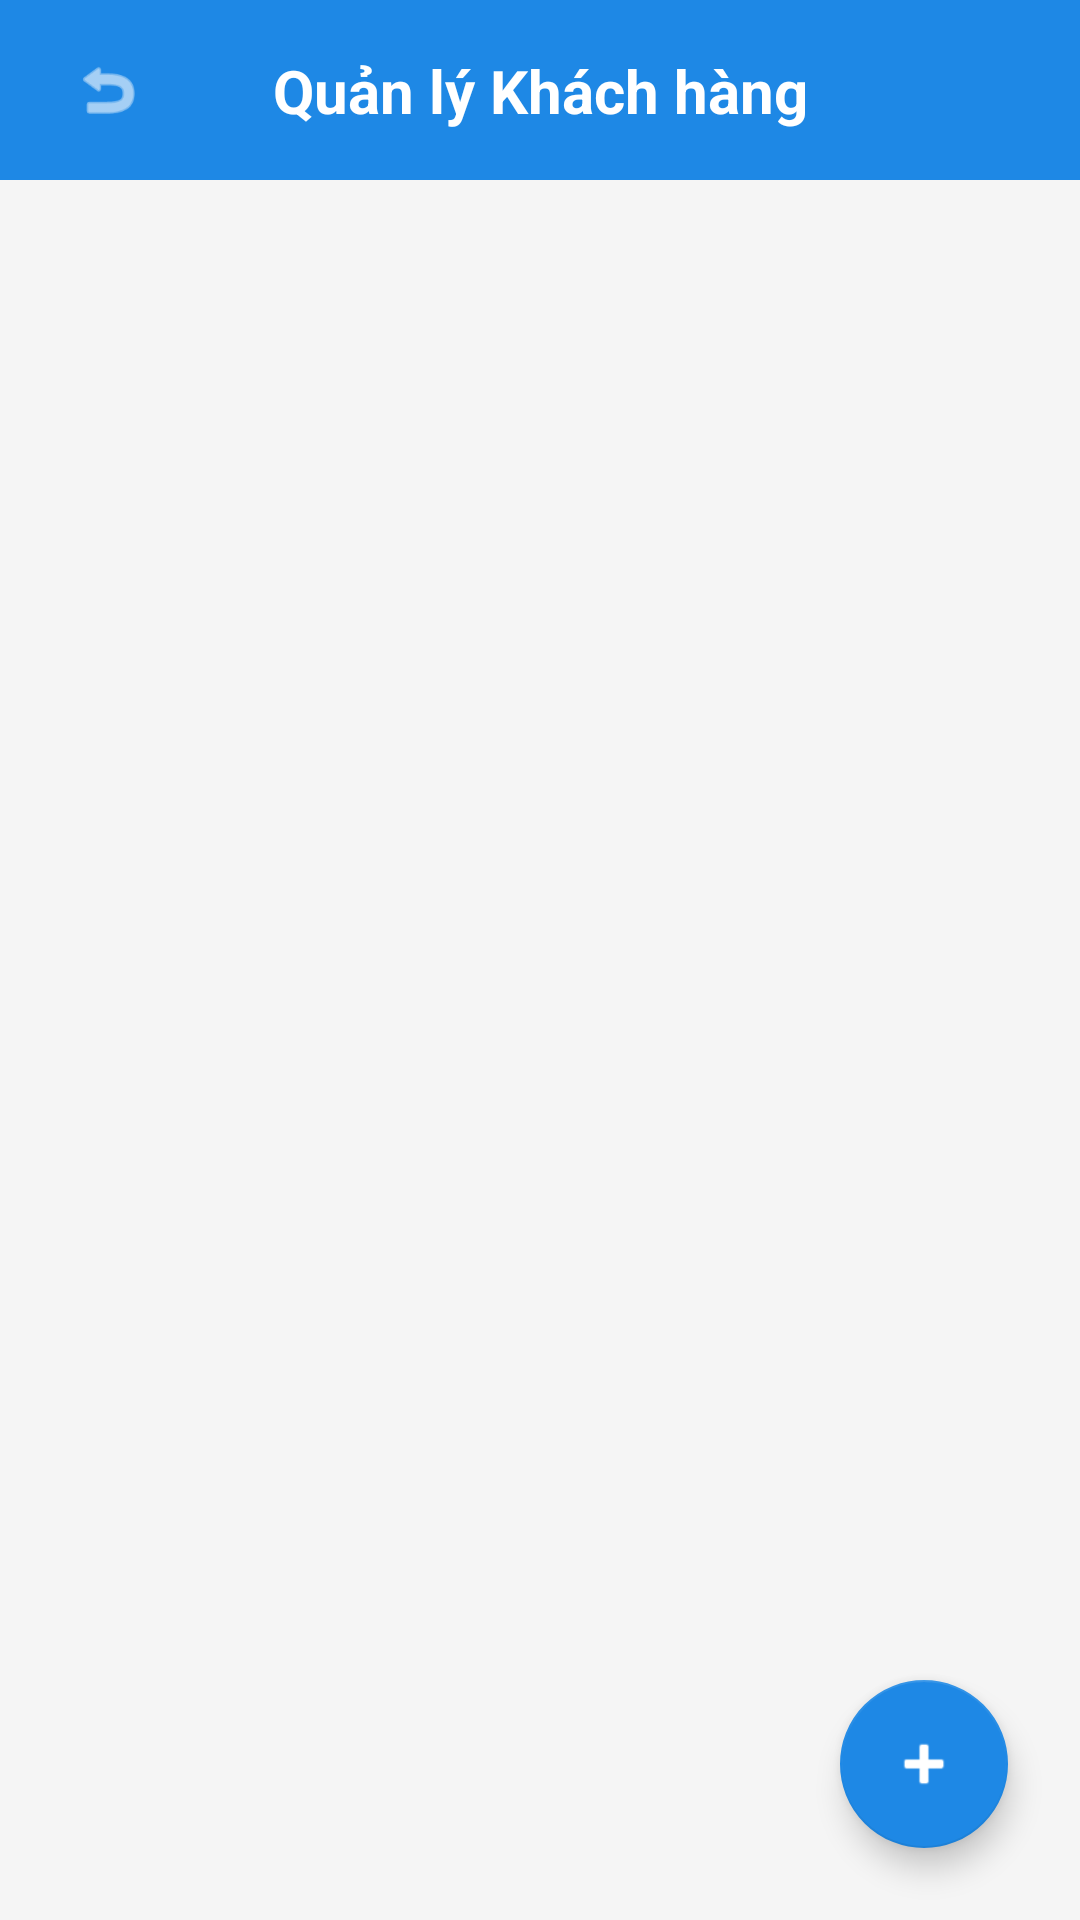

The Android layout XML behind this screen, and the referenced resources:
<!-- AndroidManifest.xml: application theme Theme.JPMart -->
<!-- res/layout/activity_quan_ly_khach_hang.xml -->
<?xml version="1.0" encoding="utf-8"?>
<androidx.constraintlayout.widget.ConstraintLayout xmlns:android="http://schemas.android.com/apk/res/android"
    xmlns:app="http://schemas.android.com/apk/res-auto"
    xmlns:tools="http://schemas.android.com/tools"
    android:layout_width="match_parent"
    android:layout_height="match_parent"
    android:background="@color/backgroundColor">

    
    <View
        android:id="@+id/header"
        android:layout_width="match_parent"
        android:layout_height="60dp"
        android:background="@color/primaryColor"
        app:layout_constraintTop_toTopOf="parent" />

    <ImageView
        android:id="@+id/btnBack"
        android:layout_width="40dp"
        android:layout_height="40dp"
        android:layout_marginStart="16dp"
        android:padding="8dp"
        android:src="@android:drawable/ic_menu_revert"
        app:layout_constraintBottom_toBottomOf="@+id/header"
        app:layout_constraintStart_toStartOf="parent"
        app:layout_constraintTop_toTopOf="@+id/header"
        app:tint="@color/white" />

    <TextView
        android:layout_width="wrap_content"
        android:layout_height="wrap_content"
        android:text="Quản lý Khách hàng"
        android:textColor="@color/white"
        android:textSize="20sp"
        android:textStyle="bold"
        app:layout_constraintBottom_toBottomOf="@+id/header"
        app:layout_constraintEnd_toEndOf="parent"
        app:layout_constraintStart_toStartOf="parent"
        app:layout_constraintTop_toTopOf="@+id/header" />

    
    <androidx.recyclerview.widget.RecyclerView
        android:id="@+id/rvKhachHang"
        android:layout_width="match_parent"
        android:layout_height="0dp"
        android:padding="8dp"
        app:layout_constraintBottom_toBottomOf="parent"
        app:layout_constraintTop_toBottomOf="@+id/header" />

    
    <com.google.android.material.floatingactionbutton.FloatingActionButton
        android:id="@+id/fabAddKhachHang"
        android:layout_width="wrap_content"
        android:layout_height="wrap_content"
        android:layout_margin="24dp"
        android:src="@android:drawable/ic_input_add"
        app:backgroundTint="@color/primaryColor"
        app:layout_constraintBottom_toBottomOf="parent"
        app:layout_constraintEnd_toEndOf="parent"
        app:tint="@color/white" />

</androidx.constraintlayout.widget.ConstraintLayout>
<!-- resources referenced by this layout -->
<resources>
  <color name="backgroundColor">#F5F5F5</color>
  <color name="primaryColor">#1E88E5</color>
  <color name="white">#FFFFFFFF</color>
  <style name="Theme.JPMart" parent="Theme.MaterialComponents.DayNight.NoActionBar">
          
          <item name="colorPrimary">@color/primaryColor</item>
          <item name="colorPrimaryVariant">@color/primaryVariant</item>
          <item name="colorOnPrimary">@color/white</item>
          
          <item name="colorSecondary">@color/secondaryColor</item>
          <item name="colorSecondaryVariant">@color/secondaryColor</item>
          <item name="colorOnSecondary">@color/black</item>
          
          <item name="android:statusBarColor">@color/primaryVariant</item>
          <item name="android:windowLightStatusBar" tools:targetApi="m">false</item>
      </style>
  <color name="primaryVariant">#1565C0</color>
  <color name="secondaryColor">#FFC107</color>
  <color name="black">#FF000000</color>
</resources>
